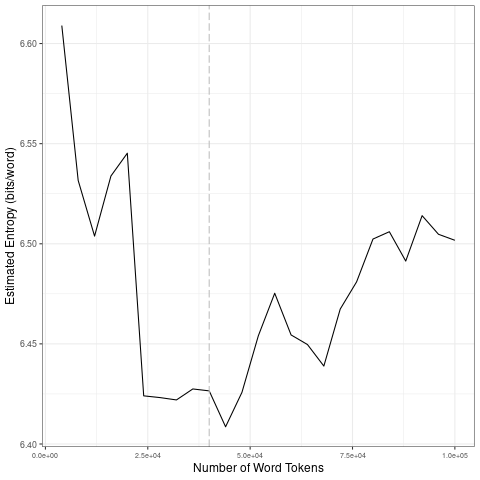

Values plotted in this chart, from the file beside it:
file, entropy.Corpus.Size, entropy.Entropy, sd.Corpus.Size, sd.SD
data/covid-clean/2020_by_fr/2020-10-11_t…, 4000, 6.609, 20000, 0.03903
data/covid-clean/2020_by_fr/2020-10-11_t…, 8000, 6.532, 40000, 0.002299
data/covid-clean/2020_by_fr/2020-10-11_t…, 12000, 6.504, 60000, 0.02633
data/covid-clean/2020_by_fr/2020-10-11_t…, 16000, 6.534, 80000, 0.02516
data/covid-clean/2020_by_fr/2020-10-11_t…, 20000, 6.545, 1e+05, 0.008209
data/covid-clean/2020_by_fr/2020-10-11_t…, 24000, 6.424, 20000, 0.03903
data/covid-clean/2020_by_fr/2020-10-11_t…, 28000, 6.423, 40000, 0.002299
data/covid-clean/2020_by_fr/2020-10-11_t…, 32000, 6.422, 60000, 0.02633
data/covid-clean/2020_by_fr/2020-10-11_t…, 36000, 6.427, 80000, 0.02516
data/covid-clean/2020_by_fr/2020-10-11_t…, 40000, 6.427, 1e+05, 0.008209
data/covid-clean/2020_by_fr/2020-10-11_t…, 44000, 6.409, 20000, 0.03903
data/covid-clean/2020_by_fr/2020-10-11_t…, 48000, 6.426, 40000, 0.002299
data/covid-clean/2020_by_fr/2020-10-11_t…, 52000, 6.454, 60000, 0.02633
data/covid-clean/2020_by_fr/2020-10-11_t…, 56000, 6.475, 80000, 0.02516
data/covid-clean/2020_by_fr/2020-10-11_t…, 60000, 6.454, 1e+05, 0.008209
data/covid-clean/2020_by_fr/2020-10-11_t…, 64000, 6.45, 20000, 0.03903
data/covid-clean/2020_by_fr/2020-10-11_t…, 68000, 6.439, 40000, 0.002299
data/covid-clean/2020_by_fr/2020-10-11_t…, 72000, 6.467, 60000, 0.02633
data/covid-clean/2020_by_fr/2020-10-11_t…, 76000, 6.481, 80000, 0.02516
data/covid-clean/2020_by_fr/2020-10-11_t…, 80000, 6.502, 1e+05, 0.008209
data/covid-clean/2020_by_fr/2020-10-11_t…, 84000, 6.506, 20000, 0.03903
data/covid-clean/2020_by_fr/2020-10-11_t…, 88000, 6.491, 40000, 0.002299
data/covid-clean/2020_by_fr/2020-10-11_t…, 92000, 6.514, 60000, 0.02633
data/covid-clean/2020_by_fr/2020-10-11_t…, 96000, 6.505, 80000, 0.02516
data/covid-clean/2020_by_fr/2020-10-11_t…, 1e+05, 6.502, 1e+05, 0.008209
